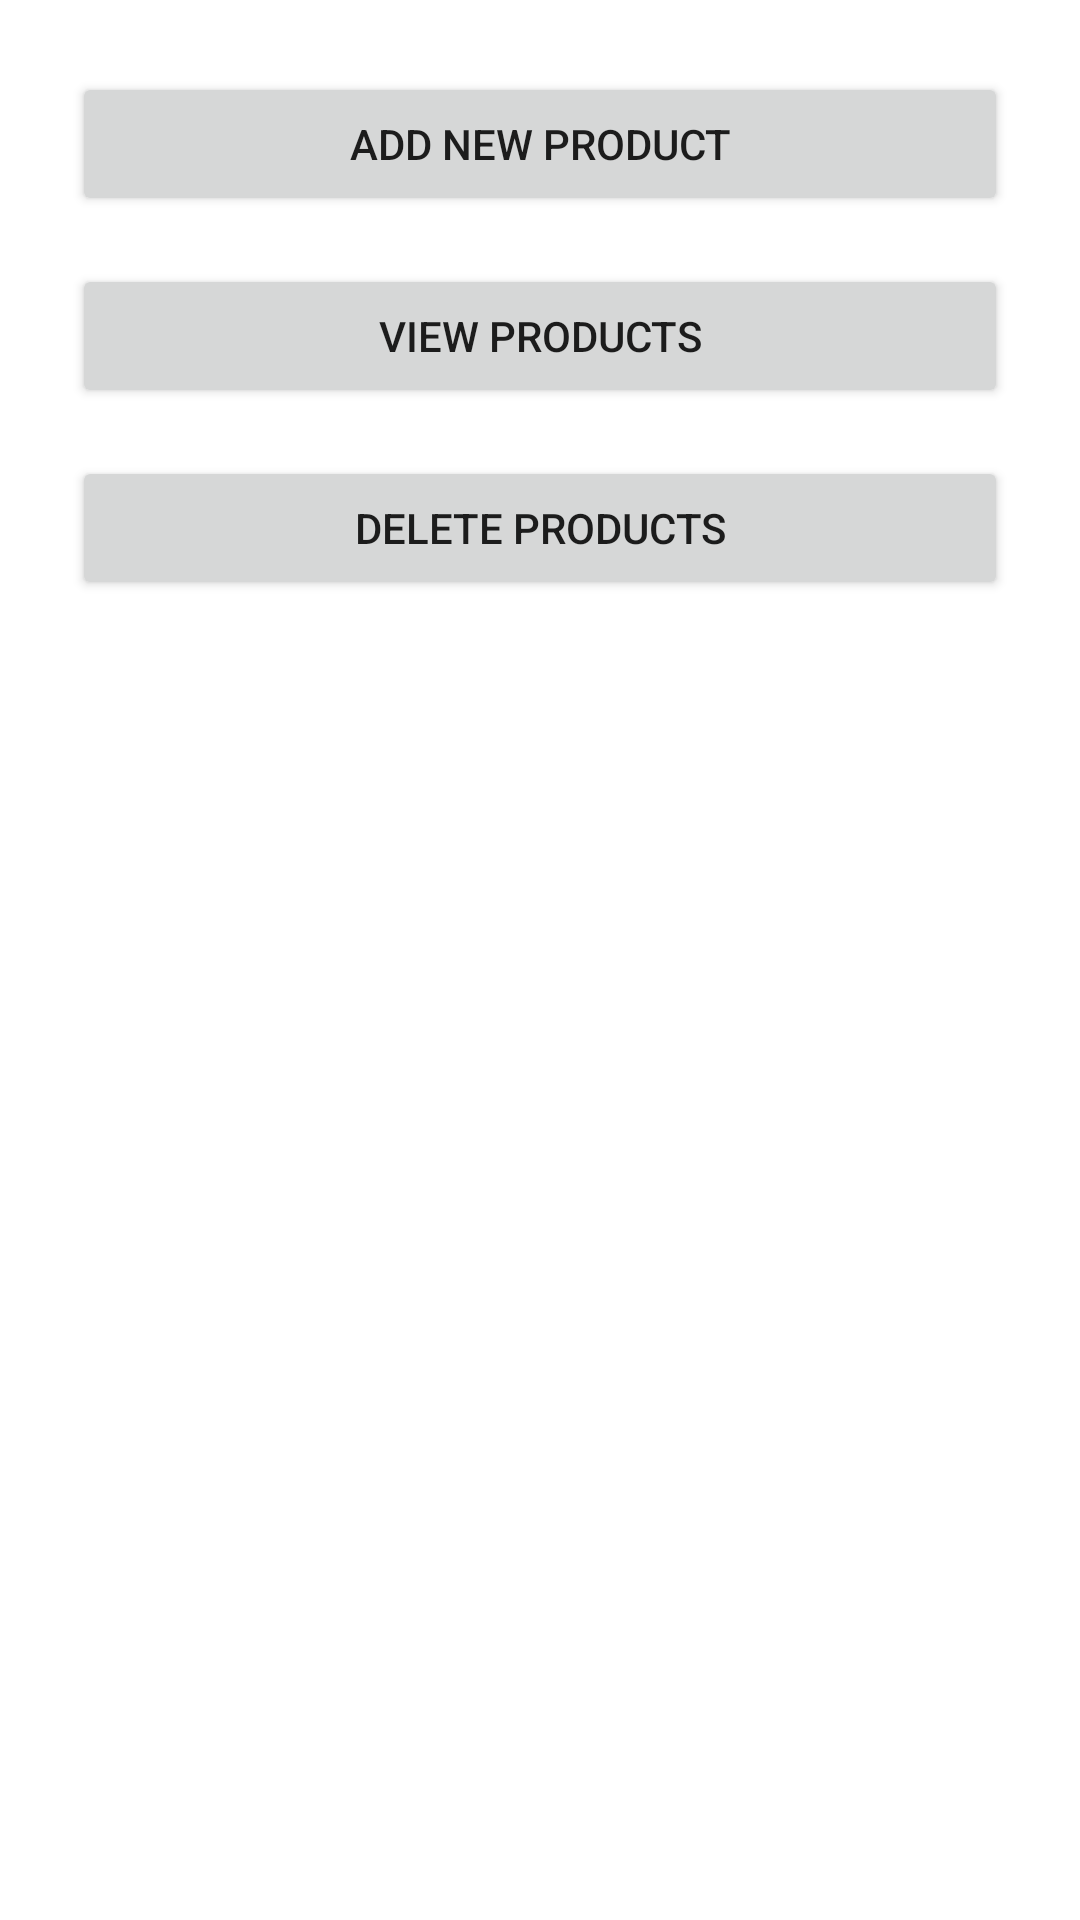

Android layout source for this screen:
<!-- AndroidManifest.xml: application theme Theme.KMDOfficial -->
<!-- res/layout/activity_products_home.xml -->
<?xml version="1.0" encoding="utf-8"?>
<LinearLayout xmlns:android="http://schemas.android.com/apk/res/android"
    android:orientation="vertical"
    android:padding="24dp"
    android:gravity="center_horizontal"
    android:layout_width="match_parent"
    android:layout_height="match_parent">

    <Button
        android:id="@+id/btnAddProduct"
        android:layout_width="match_parent"
        android:layout_height="wrap_content"
        android:text="Add New Product"
        android:layout_marginBottom="16dp"/>

    <Button
        android:id="@+id/btnViewProducts"
        android:layout_width="match_parent"
        android:layout_height="wrap_content"
        android:text="View Products"
        android:layout_marginBottom="16dp"/>

    <Button
        android:id="@+id/btnDeleteProduct"
        android:layout_width="match_parent"
        android:layout_height="wrap_content"
        android:text="Delete Products"/>
</LinearLayout>
<!-- resources referenced by this layout -->
<resources>
  <style name="Theme.KMDOfficial" parent="Theme.MaterialComponents.DayNight.NoActionBar">
          <item name="colorPrimary">@color/colorPrimary</item>
          <item name="colorPrimaryVariant">@color/colorPrimaryVariant</item>
          <item name="colorOnPrimary">@color/colorOnPrimary</item>
  
          <item name="colorSecondary">@color/colorSecondary</item>
          <item name="colorSecondaryVariant">@color/colorSecondaryVariant</item>
          <item name="colorOnSecondary">@color/colorOnSecondary</item>
  
          <item name="android:statusBarColor">@color/colorPrimaryVariant</item>
          <item name="android:navigationBarColor">@color/colorPrimary</item>
      </style>
  <color name="colorPrimary">#6200EE</color>
  <color name="colorPrimaryVariant">#3700B3</color>
  <color name="colorOnPrimary">#FFFFFF</color>
  <color name="colorSecondary">#03DAC6</color>
  <color name="colorSecondaryVariant">#018786</color>
  <color name="colorOnSecondary">#000000</color>
</resources>
